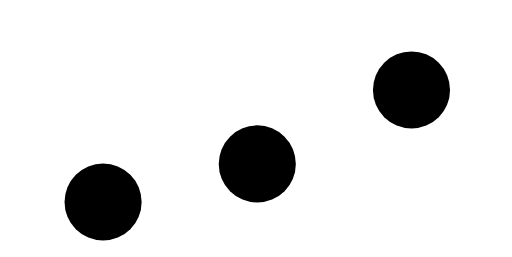
t = 0.00 s
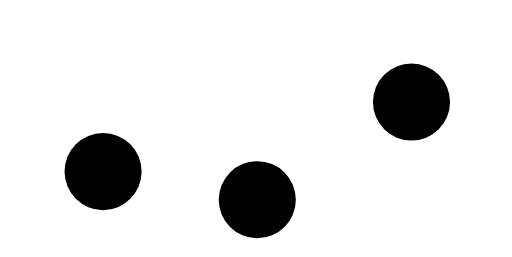
t = 0.09 s
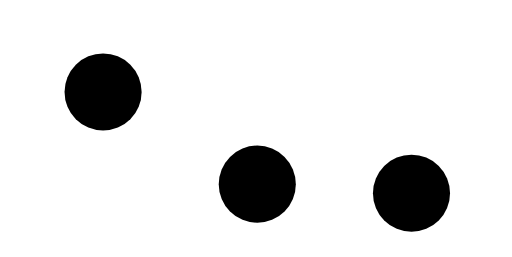
t = 0.26 s
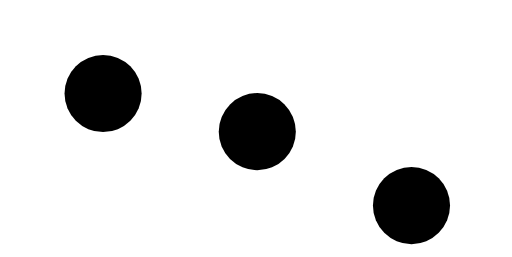
t = 0.35 s
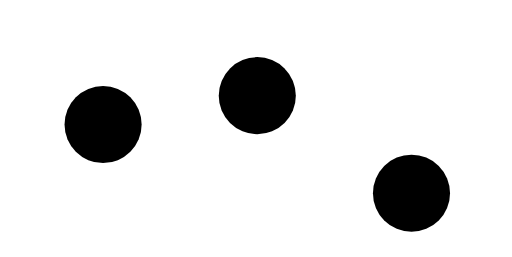
t = 0.44 s
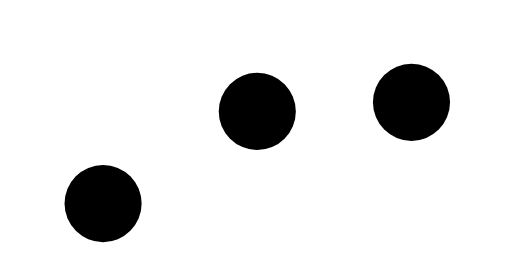
t = 0.61 s

The animated SVG that drew these frames (rendered in a browser with its animation timeline set to each time). Animation: 3 SMIL elements (animate=3); one cycle of 0.70 s, repeats indefinitely.

<svg width="40" height="24" xmlns="http://www.w3.org/2000/svg" viewBox="0 0 199 100"><circle stroke-width="10" r="15" cx="40" cy="35"><animate attributeName="cy" calcMode="spline" dur="0.7" values="35;80;35;" keySplines=".5 0 .5 1;.5 0 .5 1" repeatCount="indefinite" begin="-.4"></animate></circle><circle stroke-width="10" r="15" cx="100" cy="35"><animate attributeName="cy" calcMode="spline" dur="0.7" values="35;80;35;" keySplines=".5 0 .5 1;.5 0 .5 1" repeatCount="indefinite" begin="-.2"></animate></circle><circle stroke-width="10" r="15" cx="160" cy="35"><animate attributeName="cy" calcMode="spline" dur="0.7" values="35;80;35;" keySplines=".5 0 .5 1;.5 0 .5 1" repeatCount="indefinite" begin="0"></animate></circle></svg>
